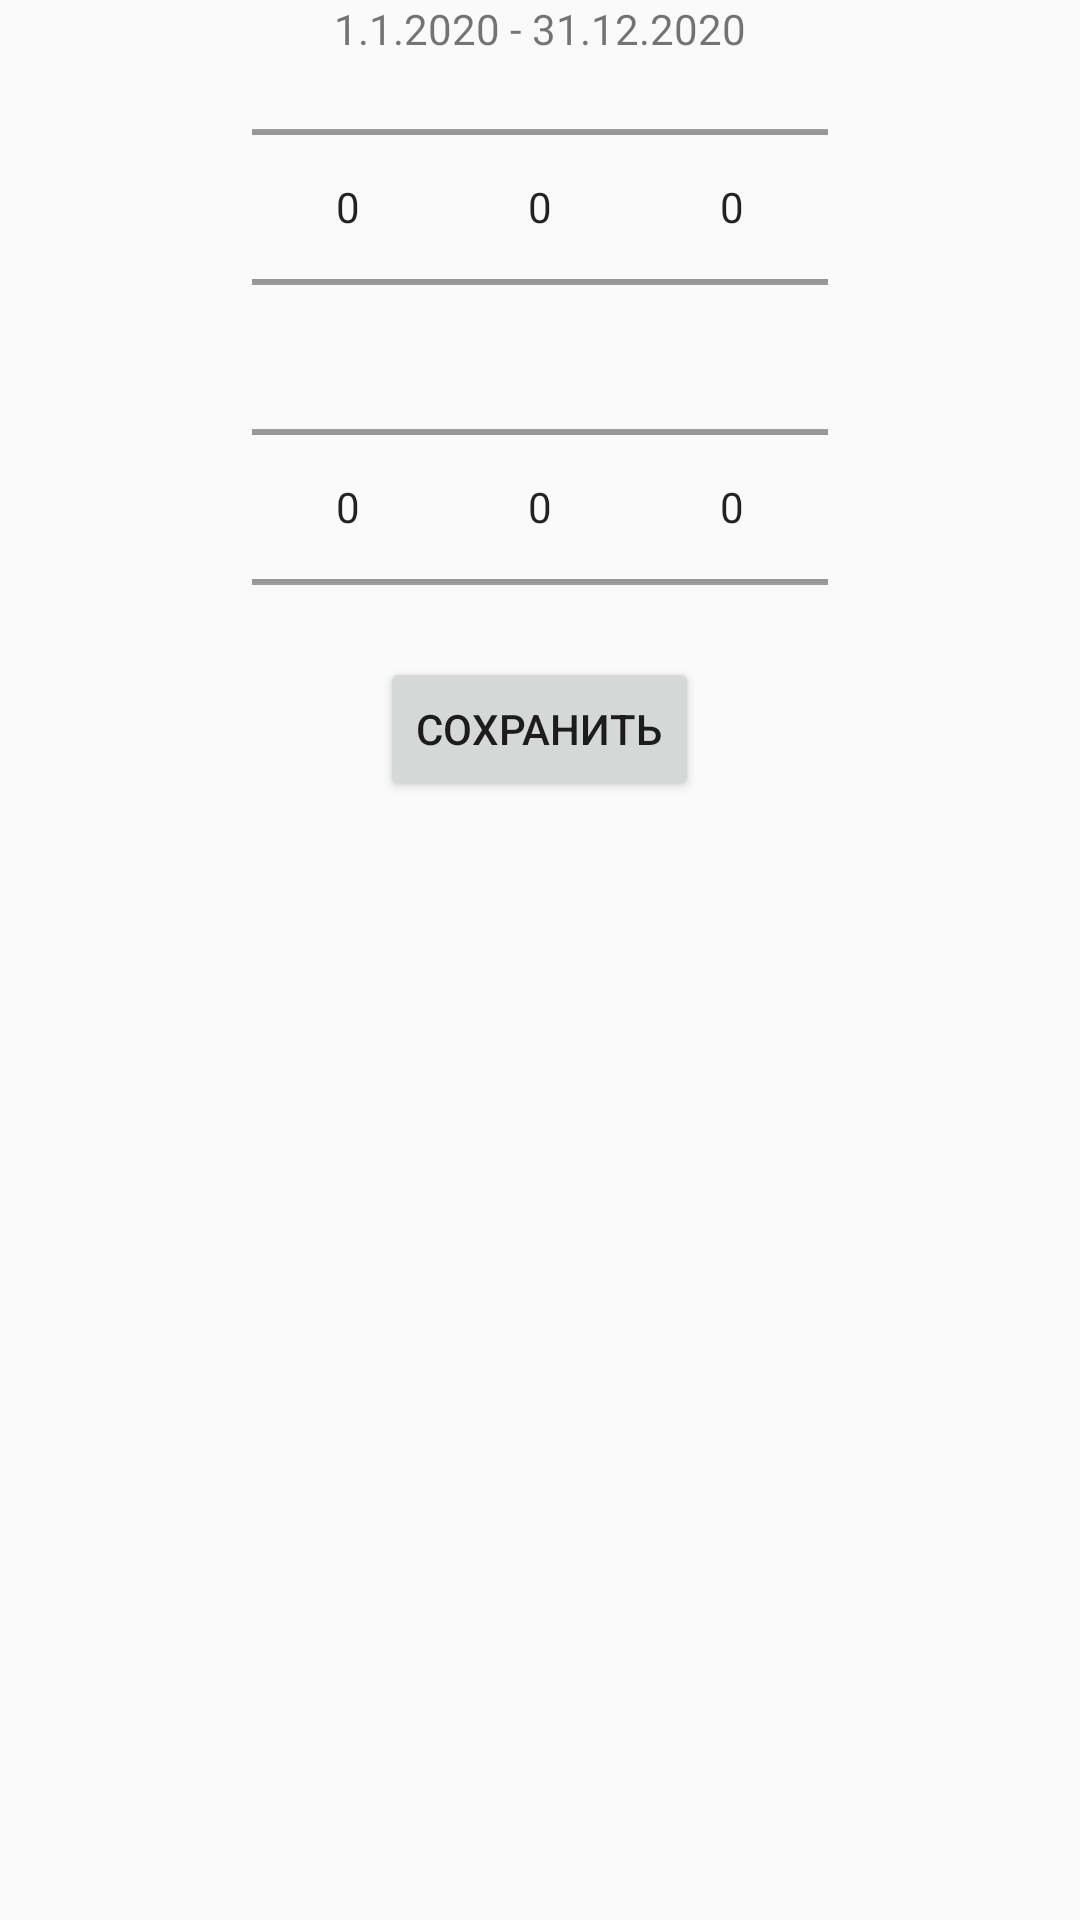

This screen was rendered from an Android layout file. Write that file and the resources it references.
<!-- AndroidManifest.xml: application theme AppTheme -->
<!-- res/layout/layout_date.xml -->
<?xml version="1.0" encoding="utf-8"?>
<LinearLayout
    xmlns:android="http://schemas.android.com/apk/res/android"
    android:id="@+id/llDate"
    android:layout_width="wrap_content"
    android:layout_height="wrap_content"
    android:orientation="vertical"
    android:layout_gravity="center_horizontal">

    <LinearLayout
        android:layout_width="wrap_content"
        android:layout_height="wrap_content"
        android:orientation="horizontal"
        android:layout_gravity="center">

        <TextView
            android:id="@+id/txtDateViewBegin"
            android:layout_width="match_parent"
            android:layout_height="wrap_content"
            android:text="1.1.2020"
            android:gravity="center"/>

        <TextView
            android:id="@+id/txtDateViewTire"
            android:layout_width="match_parent"
            android:layout_height="wrap_content"
            android:text=" - "
            android:gravity="center"/>

        <TextView
            android:id="@+id/txtDateViewEnd"
            android:layout_width="match_parent"
            android:layout_height="wrap_content"
            android:text="31.12.2020"
            android:gravity="center"/>
    </LinearLayout>

    <LinearLayout
        android:layout_width="wrap_content"
        android:layout_height="wrap_content"
        android:orientation="horizontal"
        android:layout_gravity="center">

        <NumberPicker
            android:id="@+id/numberPickerDayBegin"
            android:layout_width="wrap_content"
            android:layout_height="100dp"/>

        <NumberPicker
            android:id="@+id/numberPickerMonthBegin"
            android:layout_width="wrap_content"
            android:layout_height="100dp"/>

        <NumberPicker
            android:id="@+id/numberPickerYearBegin"
            android:layout_width="wrap_content"
            android:layout_height="100dp"/>
    </LinearLayout>

    <LinearLayout
        android:layout_width="wrap_content"
        android:layout_height="wrap_content"
        android:orientation="horizontal"
        android:layout_gravity="center">

        <NumberPicker
            android:id="@+id/numberPickerDayEnd"
            android:layout_width="wrap_content"
            android:layout_height="100dp"/>

        <NumberPicker
            android:id="@+id/numberPickerMonthEnd"
            android:layout_width="wrap_content"
            android:layout_height="100dp"/>

        <NumberPicker
            android:id="@+id/numberPickerYearEnd"
            android:layout_width="wrap_content"
            android:layout_height="100dp"/>
    </LinearLayout>

    <Button
        android:id="@+id/btnSaveDate"
        android:layout_width="wrap_content"
        android:layout_height="wrap_content"
        android:text="Сохранить"
        android:layout_gravity="center"/>

</LinearLayout>
<!-- resources referenced by this layout -->
<resources>
  <style name="AppTheme" parent="Theme.AppCompat.Light.DarkActionBar">
          
          <item name="colorPrimary">#02553B</item>
          <item name="colorPrimaryDark">#02553B</item>
          <item name="colorAccent">@color/colorAccent</item>
      </style>
  <!-- not gathered from this repository: default colours our renderer supplied (Android Studio template values) -->
  <color name="colorAccent">#FF03DAC5</color>
</resources>
